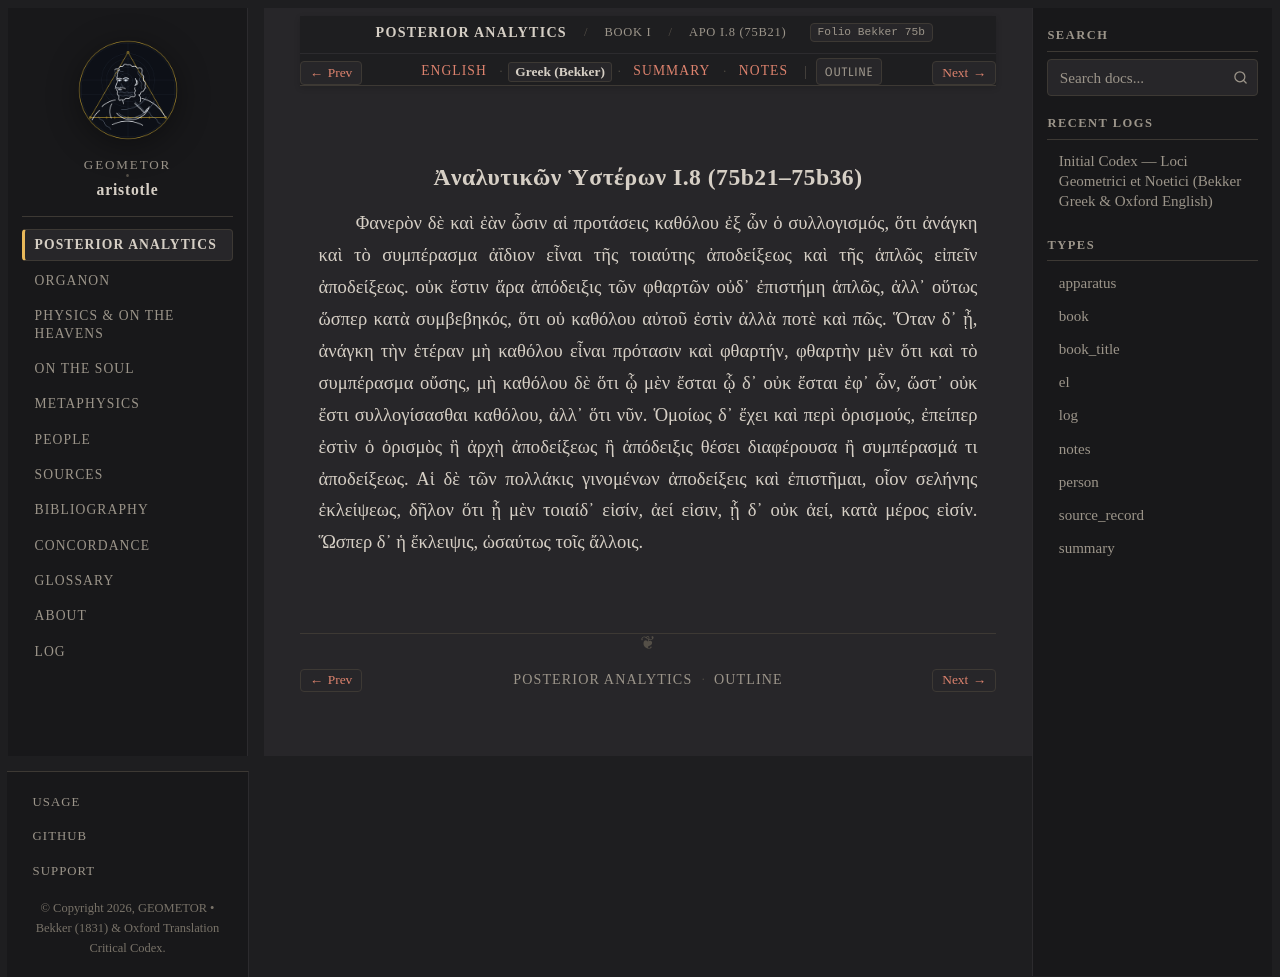

repository: geometor/aristotle · page: analytica_posteriora/book_1/ch_08/greek.html · generator: sphinx

:layout: book
:type: el
:title: Ἀναλυτικῶν Ὑστέρων I.8 (75b21–75b36) — Greek (Bekker)
:canonical_id: APo I.8 (75b21)
:folio: Bekker 75b
:tracks: English: index | Greek: greek | Summary: summary | Notes: notes

.. _liber-1a-apodeixis-el-c8:

Ἀναλυτικῶν Ὑστέρων I.8 (75b21–75b36)
------------------------------------

.. folio:: Bekker 75b

Φανερὸν δὲ καὶ ἐὰν ὦσιν αἱ προτάσεις καθόλου ἐξ ὧν ὁ συλλογισμός, ὅτι ἀνάγκη καὶ τὸ συμπέρασμα ἀΐδιον εἶναι τῆς τοιαύτης ἀποδείξεως καὶ τῆς ἁπλῶς εἰπεῖν ἀποδείξεως. οὐκ ἔστιν ἄρα ἀπόδειξις τῶν φθαρτῶν οὐδ᾿ ἐπιστήμη ἁπλῶς, ἀλλ᾿ οὕτως ὥσπερ κατὰ συμβεβηκός, ὅτι οὐ καθόλου αὐτοῦ ἐστὶν ἀλλὰ ποτὲ καὶ πῶς. Ὅταν δ᾿ ᾖ, ἀνάγκη τὴν ἑτέραν μὴ καθόλου εἶναι πρότασιν καὶ φθαρτήν, φθαρτὴν μὲν ὅτι καὶ τὸ συμπέρασμα οὔσης, μὴ καθόλου δὲ ὅτι ᾧ μὲν ἔσται ᾧ δ᾿ οὐκ ἔσται ἐφ᾿ ὧν, ὥστ᾿ οὐκ ἔστι συλλογίσασθαι καθόλου, ἀλλ᾿ ὅτι νῦν. Ὁμοίως δ᾿ ἔχει καὶ περὶ ὁρισμούς, ἐπείπερ ἐστὶν ὁ ὁρισμὸς ἢ ἀρχὴ ἀποδείξεως ἢ ἀπόδειξις θέσει διαφέρουσα ἢ συμπέρασμά τι ἀποδείξεως. Αἱ δὲ τῶν πολλάκις γινομένων ἀποδείξεις καὶ ἐπιστῆμαι, οἷον σελήνης ἐκλείψεως, δῆλον ὅτι ᾗ μὲν τοιαίδ᾿ εἰσίν, ἀεί εἰσιν, ᾗ δ᾿ οὐκ ἀεί, κατὰ μέρος εἰσίν. Ὥσπερ δ᾿ ἡ ἔκλειψις, ὡσαύτως τοῖς ἄλλοις.
